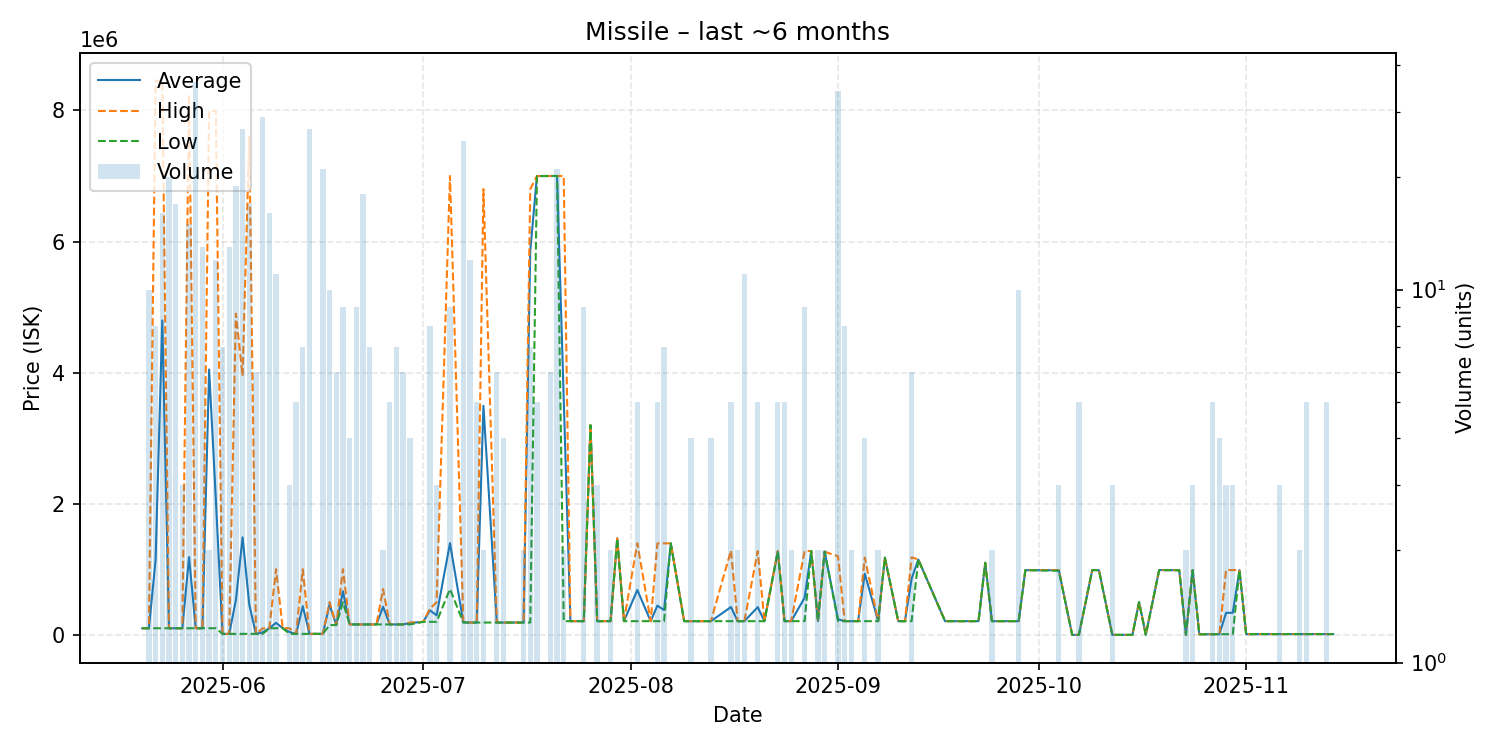

Source data for this figure (header and first rows):
date, average, highest, lowest, order_count, volume
2025-05-20, 101800, 101800, 101800, 1, 1
2025-05-21, 101900, 101900, 101900, 1, 10
2025-05-22, 1145788, 8453000, 101900, 3, 8
2025-05-23, 4797250, 8449000, 102000, 4, 16
2025-05-24, 101900, 101900, 101900, 3, 20
2025-05-25, 101900, 101900, 101900, 3, 17
2025-05-26, 101900, 101900, 101900, 1, 3
2025-05-27, 1187313, 8242000, 102000, 5, 15
2025-05-28, 101967, 102000, 101900, 4, 36
2025-05-29, 102192, 102200, 102100, 3, 13
2025-05-30, 4048650, 7995000, 102300, 2, 2
2025-05-31, 2074342, 7990000, 102300, 5, 12
2025-06-01, 16370, 16370, 16370, 1, 7
2025-06-02, 16370, 16370, 16370, 4, 13
2025-06-03, 530436, 4900000, 16370, 6, 19
2025-06-04, 1488085, 3950000, 16370, 5, 27
2025-06-05, 462354, 7598000, 16380, 4, 17
2025-06-06, 16370, 16370, 16370, 3, 6
2025-06-07, 39479, 100000, 16440, 3, 29
2025-06-08, 102269, 102700, 100400, 4, 16
2025-06-09, 184545, 1003000, 102700, 2, 11
2025-06-10, 102800, 102800, 102800, 1, 1
2025-06-11, 45240, 102800, 16460, 2, 3
2025-06-12, 16460, 16460, 16460, 1, 5
2025-06-13, 438840, 1002000, 16470, 2, 7
2025-06-14, 16470, 16470, 16460, 5, 27
2025-06-16, 16484, 16490, 16480, 2, 21
2025-06-17, 464620, 499500, 150500, 3, 10
2025-06-18, 150500, 150500, 150500, 2, 6
2025-06-19, 667489, 1003000, 499700, 4, 9
2025-06-20, 160300, 160300, 160300, 1, 4
2025-06-21, 160300, 160300, 160300, 3, 9
2025-06-22, 160300, 160400, 160200, 4, 18
2025-06-23, 160200, 160200, 160200, 4, 7
2025-06-24, 160200, 160200, 160200, 1, 1
2025-06-25, 430100, 700000, 160200, 2, 2
2025-06-26, 160200, 160200, 160200, 1, 5
2025-06-27, 160200, 160200, 160200, 3, 7
2025-06-28, 160200, 160200, 160200, 1, 6
2025-06-29, 181650, 188800, 160200, 2, 4
2025-07-01, 200000, 200000, 200000, 1, 1
2025-07-02, 375000, 400000, 200000, 2, 8
2025-07-03, 300000, 500000, 200000, 3, 3
2025-07-05, 1399911, 7000000, 699900, 2, 9
2025-07-07, 192520, 200000, 189000, 3, 25
2025-07-08, 189000, 189000, 189000, 2, 12
2025-07-09, 189000, 189000, 189000, 1, 5
2025-07-10, 3494000, 6799000, 189000, 2, 2
2025-07-12, 189000, 189000, 189000, 2, 6
2025-07-13, 189000, 189000, 189000, 1, 4
2025-07-14, 189000, 189000, 189000, 1, 1
2025-07-15, 189000, 189000, 189000, 1, 1
2025-07-16, 189000, 189000, 189000, 1, 2
2025-07-17, 5855286, 6800000, 189000, 3, 7
2025-07-18, 6999000, 6999000, 6999000, 2, 5
2025-07-19, 6999000, 6999000, 6999000, 1, 1
2025-07-20, 6999000, 6999000, 6999000, 2, 6
2025-07-21, 7000000, 7000000, 7000000, 2, 21
2025-07-22, 3605000, 7000000, 210000, 2, 2
2025-07-23, 210000, 210000, 210000, 1, 1
... 79 more rows
